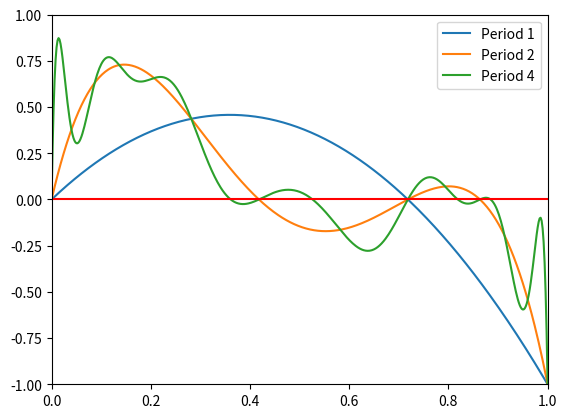
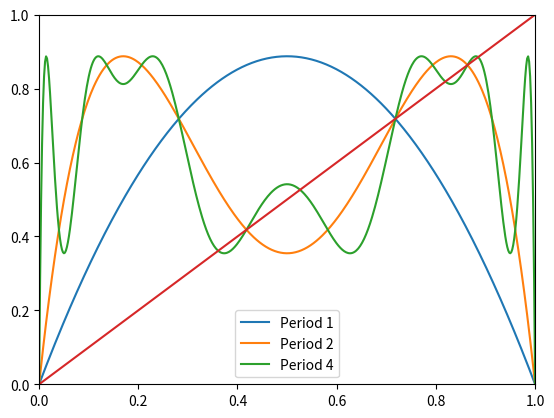
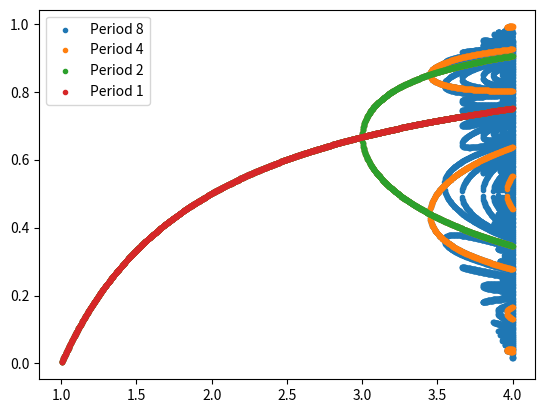
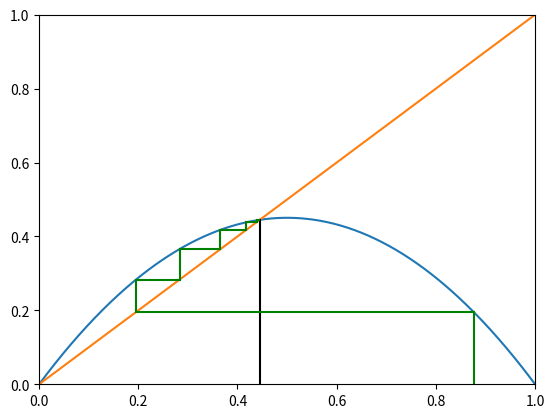

Source code (Python) for these figures, in order:
# -*- coding: utf-8 -*-
"""
Created on Sun Apr 10 16:59:32 2022

[redacted]
"""


import numpy as np
import matplotlib.pyplot as plt
import random as rand

lam = 3.55 #parameter for logistic map, used for plots 1 & 2, higher periods appear for higher parameter value

def logistic(x): #basic function for logistic map, used for plots 1 & 2
    y = lam*x*(1-x)
    return y

def compose(f, g): #composition of 2 functions
    return lambda x: f(g(x))

def recursive_compose(f, n): #able to compose a function with itself repeatedly
    g = f                    #equivalent to f^n(x)
    for i in range(1,n):
        g = compose(g, f)
    return g

def my_fixed_point(f): #the zeroes of the new function are the fixed points of the input function
    return lambda x: f(x) - x

def periodic_point(n, r): #finds periodic points of period n at value of parameter r
    
    def logistic_loop(x): #this block composes the function with itself n times, then applies my_fixed_point
        y = r*x*(1-x)     #the zeroes of this function will be the period n points
        return y
    f = recursive_compose(logistic_loop, n)
    f = my_fixed_point(f)
    
    test_x = np.linspace(0, 1, 1000) #divides the domain into many pieces, then finds where the value of the function
    a = f(test_x[1])                 #changes sign, these are the zeroes
    bracket_list = []
    for i in test_x[1:len(test_x)]:
        y = f(i)
        if y/a < 0:
            a = y
            bracket_list.append(i)
    return bracket_list #ordered list of fixed points
    

logistic2 = compose(logistic, logistic) #self compositions, used for plots 1 & 2
logistic4 = compose(logistic2, logistic2)

plt.figure(1)            #turns fixed points into zeroes
x = np.linspace(0,1,500) 
plt.plot(x, logistic(x)-x, label = 'Period 1')
plt.plot(x, logistic2(x)-x, label = 'Period 2')
plt.plot(x, logistic4(x)-x, label = 'Period 4')
plt.legend()
plt.ylim(-1, 1)
plt.xlim(0, 1)
plt.hlines(0,0,1, color='red')

plt.figure(2)               #plots logistic map and self-compositions
x = np.linspace(0,1,500)    #intersections with y=x are periodic points
plt.plot(x, logistic(x), label = 'Period 1')
plt.plot(x, logistic2(x), label = 'Period 2')
plt.plot(x, logistic4(x), label = 'Period 4')
plt.plot(x, x)
plt.legend()
plt.ylim(0, 1)
plt.xlim(0, 1)


def bifurcation(n, xmin=0, xmax=4, iterations = 2000): #parses many different values of parameter, 
    x = []                                             #then identifies periodic points/limit points
    y = []                                             #using periodic_points
    domain = np.linspace(xmin, xmax, iterations)
    for i in domain:
        codomain = periodic_point(n, i) #creating every ordered pair, multiple y's for each x
        for j in codomain:
            x.append(i)
            y.append(j)
    return plt.scatter(x, y, marker = '.', label = 'Period ' + str(n))
            
plt.figure(3) #plotting  bifurcation diagram

for i in [8,4,2,1]: #layering multiple periods on top of each other
    bifurcation(i)  #each period will contain the points of its factors, put lowest period on top
    
plt.legend()

def cobweb(x0=0, r=0, iterations=100, ymin=0, ymax=1, xmin=0, xmax=1): #cobwebs logistic function
    if x0 == 0:
        x0 = rand.random()      #if starting point and parameter not specified, randomly chosen in a range
    if r == 0:                  #with a single fixed point
        r = rand.uniform(1,3)   #periodic points appear for r>3
    
    def logistic_cobweb(x):
        y = r*x*(1-x)
        return y
    
    f = logistic_cobweb
    #f = np.cos
    
    fig = plt.figure()
    domain = np.linspace(xmin,xmax,500)
    plt.plot(domain, f(domain))
    plt.plot(domain, domain)
    plt.ylim(ymin, ymax)
    plt.xlim(xmin, xmax)
    
    per_set = periodic_point(4, r) #labeling periodic points to better show convergence
    for i in per_set:
        plt.axvline(x=i, ymin=0, ymax=logistic_cobweb(i), color = 'black')
    
    y1 = 0
    for i in range(0, iterations): #drawing lines for cobwebs
        y2 = f(x0)
        plt.axvline(x=x0, color='g', ymin=y1, ymax=y2)
        plt.hlines(y2, x0, y2, color='g')
        x0 = y2
        y1 = y2
    
    return fig

cobweb()











